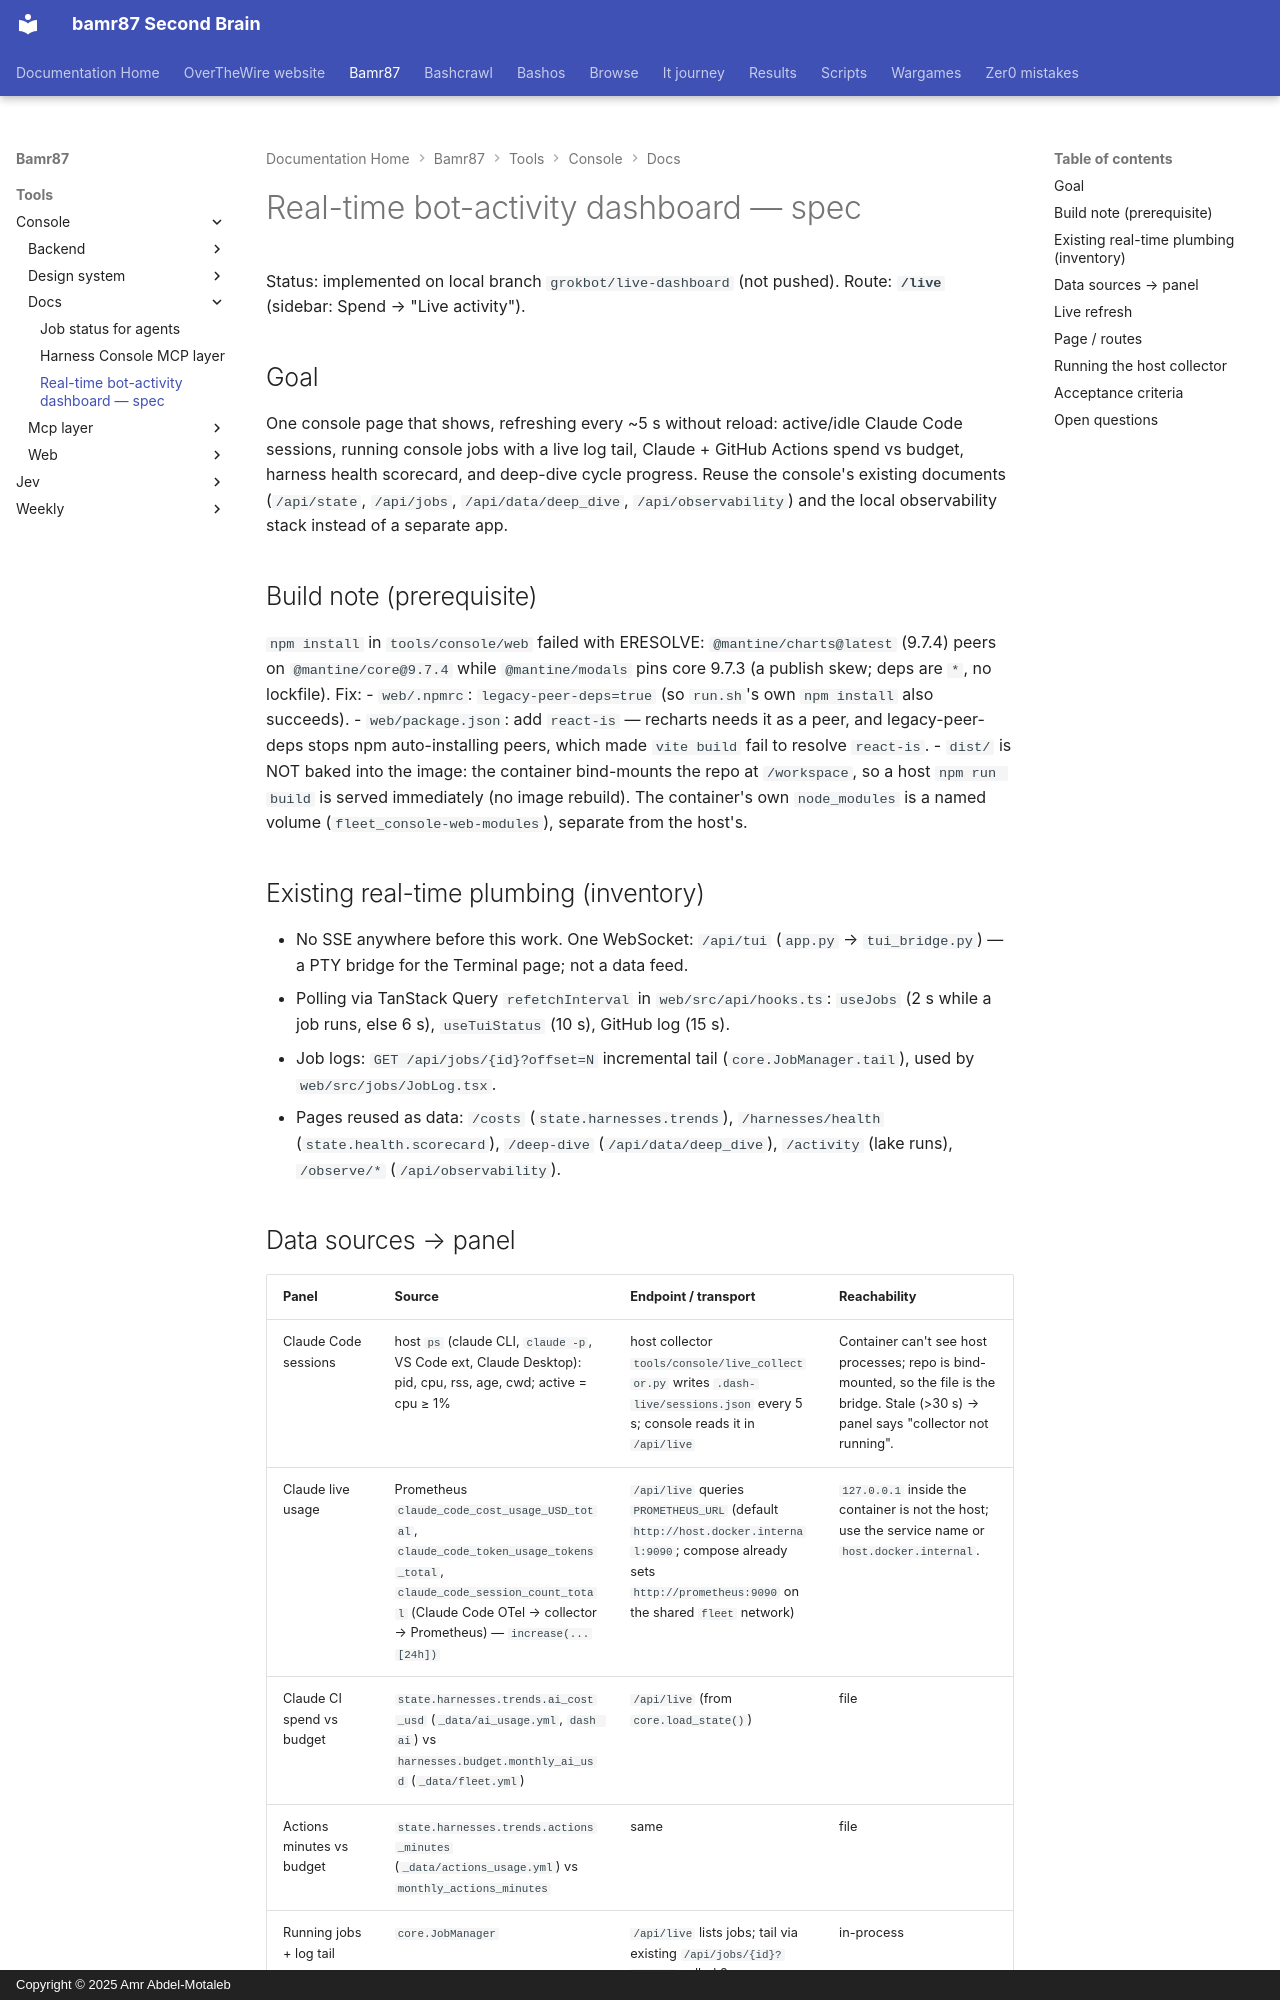

repository: bamr87/README · page: bamr87/tools/console/docs/realtime-bot-dashboard-spec/index.html · generator: mkdocs · copyright: Copyright © 2025 Amr Abdel-Motaleb

---
source_file: tools/console/docs/realtime-bot-dashboard-spec.md
source_repo: bamr87/bamr87
source_url: https://github.com/bamr87/bamr87/blob/main/tools/console/docs/realtime-bot-dashboard-spec.md
title: Real-time bot-activity dashboard — spec
---
# Real-time bot-activity dashboard — spec

Status: implemented on local branch `grokbot/live-dashboard` (not pushed). Route: **`/live`** (sidebar: Spend → "Live activity").

## Goal
One console page that shows, refreshing every ~5 s without reload: active/idle Claude Code sessions, running console jobs with a live log tail, Claude + GitHub Actions spend vs budget, harness health scorecard, and deep-dive cycle progress. Reuse the console's existing documents (`/api/state`, `/api/jobs`, `/api/data/deep_dive`, `/api/observability`) and the local observability stack instead of a separate app.

## Build note (prerequisite)
`npm install` in `tools/console/web` failed with ERESOLVE: `@mantine/charts@latest` (9.7.4) peers on `@mantine/core@9.7.4` while `@mantine/modals` pins core 9.7.3 (a publish skew; deps are `*`, no lockfile). Fix:
- `web/.npmrc`: `legacy-peer-deps=true` (so `run.sh`'s own `npm install` also succeeds).
- `web/package.json`: add `react-is` — recharts needs it as a peer, and legacy-peer-deps stops npm auto-installing peers, which made `vite build` fail to resolve `react-is`.
- `dist/` is NOT baked into the image: the container bind-mounts the repo at `/workspace`, so a host `npm run build` is served immediately (no image rebuild). The container's own `node_modules` is a named volume (`fleet_console-web-modules`), separate from the host's.

## Existing real-time plumbing (inventory)
- No SSE anywhere before this work. One WebSocket: `/api/tui` (`app.py` → `tui_bridge.py`) — a PTY bridge for the Terminal page; not a data feed.
- Polling via TanStack Query `refetchInterval` in `web/src/api/hooks.ts`: `useJobs` (2 s while a job runs, else 6 s), `useTuiStatus` (10 s), GitHub log (15 s).
- Job logs: `GET /api/jobs/{id}?offset=N` incremental tail (`core.JobManager.tail`), used by `web/src/jobs/JobLog.tsx`.
- Pages reused as data: `/costs` (`state.harnesses.trends`), `/harnesses/health` (`state.health.scorecard`), `/deep-dive` (`/api/data/deep_dive`), `/activity` (lake runs), `/observe/*` (`/api/observability`).
